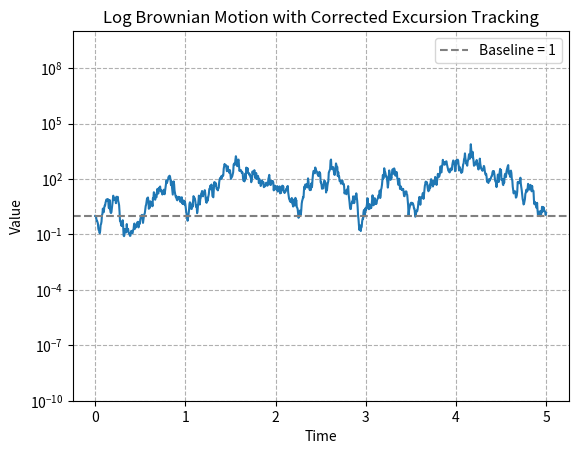

Source code (Python):
import numpy as np
import matplotlib.pyplot as plt

def simulate_adaptive_log_brownian_motion_with_integrals(
    steps=1000, 
    duration=5.0, 
    start_value=1.0, 
    volatility=6.0,
    base_drift=0.0, 
    reversion_strength=0.8, 
    seed=9,
    baseline_tolerance=0.05  # log-space tolerance (~±10% around value 1)
):
    if seed is not None:
        np.random.seed(seed)

    dt = duration / steps
    time_points = np.linspace(0, duration, steps + 1)
    values = np.zeros(steps + 1)
    values[0] = start_value

    in_excursion = False
    excursion_start_idx = 0
    excursion_integral = 0.0
    excursion_direction = None
    excursions = []

    for i in range(1, steps + 1):
        current = values[i-1]
        log_current = np.log(current)
        effective_drift = base_drift - reversion_strength * log_current
        dW = np.random.normal(loc=0.0, scale=np.sqrt(dt))
        log_next = log_current + effective_drift * dt + volatility * dW
        next_value = np.exp(log_next)
        values[i] = next_value

        # Deviation measure: 10^|log(value)|, signed
        if log_current > 0:
            delta = current * dt  # Above baseline
        elif log_current < 0:
            delta = (1 / current) * dt  # Below baseline
        else:
            delta = 0

        # Check proximity to baseline
        is_baseline = abs(log_current) < baseline_tolerance

        if not in_excursion and not is_baseline:
            # Start new excursion
            in_excursion = True
            excursion_start_idx = i - 1
            excursion_integral = 0.0
            excursion_direction = "above" if log_current > 0 else "below"

        if in_excursion:
            excursion_integral += delta
            if is_baseline:
                # End of excursion
                start_t = time_points[excursion_start_idx]
                end_t = time_points[i]
                excursions.append(
                    f"{int(round(excursion_integral))} {excursion_direction} baseline from t={start_t:.3f} to t={end_t:.3f}"
                )
                in_excursion = False

    return time_points, values, excursions

# Example usage
if __name__ == "__main__":
    t, x, excursions = simulate_adaptive_log_brownian_motion_with_integrals()

    # Plot the path
    plt.plot(t, x)
    plt.axhline(1, color='gray', linestyle='--', label='Baseline = 1')
    plt.yscale('log')
    plt.ylim(1e-10, 1e10)
    plt.xlabel("Time")
    plt.ylabel("Value")
    plt.title("Log Brownian Motion with Corrected Excursion Tracking")
    plt.grid(True, which='both', linestyle='--')
    plt.legend()
    plt.show()

    # Print excursion reports
    print("\nExcursions:")
    for e in excursions:
        print(e)
